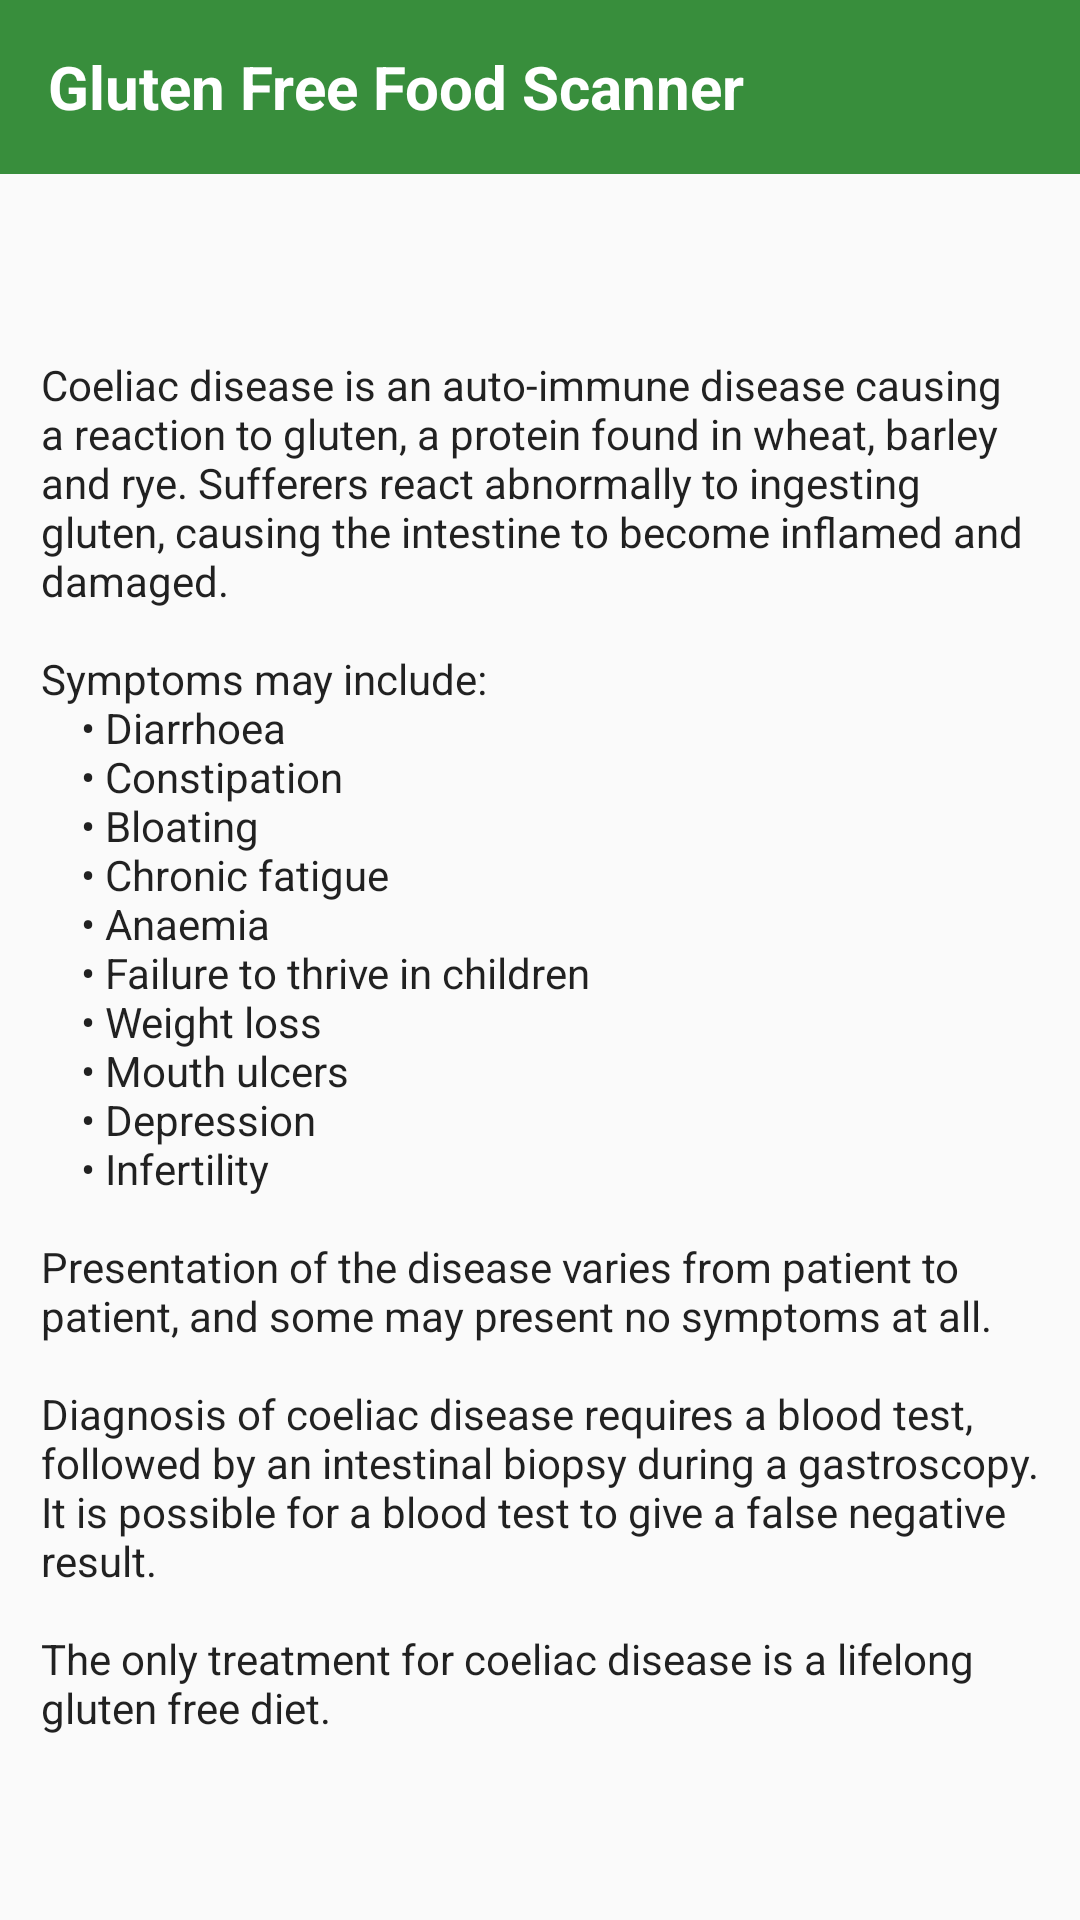

This screen was rendered from an Android layout file. Write that file and the resources it references.
<!-- AndroidManifest.xml: application theme AppTheme -->
<!-- res/layout/activity_cdinfo_screen.xml -->
<?xml version="1.0" encoding="utf-8"?>
<android.support.constraint.ConstraintLayout xmlns:android="http://schemas.android.com/apk/res/android"
    xmlns:app="http://schemas.android.com/apk/res-auto"
    xmlns:tools="http://schemas.android.com/tools"
    android:layout_width="match_parent"
    android:layout_height="match_parent"
    tools:context="com.example.ailbh.fypcoeliac.CDInfoScreen">

    
    <include
        android:id="@+id/include"
        layout="@layout/toolbar"
        android:layout_width="match_parent"
        android:layout_height="58dp" />

    <TextView
        android:id="@+id/textView10"
        android:layout_width="333dp"
        android:layout_height="461dp"
        android:layout_marginBottom="24dp"
        android:layout_marginEnd="24dp"
        android:layout_marginStart="24dp"
        android:layout_marginTop="24dp"
        android:text="@string/coeliac_info_text"
        android:textAppearance="@style/TextAppearance.AppCompat.Body1"
        app:layout_constraintBottom_toBottomOf="parent"
        app:layout_constraintEnd_toEndOf="parent"
        app:layout_constraintStart_toStartOf="parent"
        app:layout_constraintTop_toBottomOf="@+id/include" />
</android.support.constraint.ConstraintLayout>
<!-- res/layout/toolbar.xml (included above) -->
<?xml version="1.0" encoding="utf-8"?>
<android.support.v7.widget.Toolbar xmlns:android="http://schemas.android.com/apk/res/android"
    xmlns:app="http://schemas.android.com/apk/res-auto"
    android:id="@+id/toolbar"
    android:layout_width="match_parent"
    android:layout_height="wrap_content"
    android:background="@color/colorPrimaryDark"
    android:theme="@style/ToolbarTheme"
    app:popupTheme="@style/ThemeOverlay.AppCompat.Light"
    app:titleTextAppearance="@style/Toolbar.TitleText">

    <TextView
        android:id="@+id/toolbar_title"
        android:layout_width="wrap_content"
        android:layout_height="wrap_content"
        android:text="Gluten Free Food Scanner"
        android:textColor="@android:color/white"
        android:textSize="20dp"
        android:textStyle="bold" />

</android.support.v7.widget.Toolbar>
<!-- resources referenced by this layout -->
<resources>
  <color name="colorPrimaryDark">#388e3c</color>
  <string name="coeliac_info_text">Coeliac disease is an auto-immune disease causing a reaction to
          gluten, a protein found in wheat, barley and rye. Sufferers react abnormally to ingesting
          gluten, causing the intestine to become inflamed and damaged.\n\nSymptoms may include:
          \n\t\t• Diarrhoea\n\t\t• Constipation\n\t\t• Bloating\n\t\t• Chronic fatigue\n\t\t• Anaemia
          \n\t\t• Failure to thrive in children\n\t\t• Weight loss\n\t\t• Mouth ulcers\n
          \t\t• Depression\n\t\t• Infertility\n\nPresentation of the disease varies from patient to
          patient, and some may present no symptoms at all.\n\nDiagnosis of coeliac disease requires a blood test, followed by an intestinal
          biopsy during a gastroscopy. It is possible for a blood test to give a false negative result.\n
          \nThe only treatment for coeliac disease is a lifelong gluten free diet.\n\n</string>
  <style name="Toolbar.TitleText" parent="TextAppearance.Widget.AppCompat.Toolbar.Title">
          <item name="android:textSize">30sp</item>
          <item name="android:textStyle">bold</item>
      </style>
  <style name="ToolbarTheme" parent="@style/ThemeOverlay.AppCompat.Dark.ActionBar">
          
          <item name="android:textColorPrimary">@android:color/white</item>
          <item name="actionMenuTextColor">@android:color/black</item>
          
          
          
          
      </style>
  <style name="AppTheme" parent="Theme.AppCompat.Light.NoActionBar">
          
          <item name="colorPrimary">@color/colorPrimary</item>
          <item name="colorPrimaryDark">@color/colorPrimaryDark</item>
          <item name="colorAccent">@color/colorAccent</item>
          
      </style>
  <color name="colorPrimary">#4caf50</color>
  <color name="colorAccent">#673ab7</color>
</resources>
